Run: headless pygame with SDL's dummy video driver; simulated clock (each Clock.tick advances the game by its frame time, no real sleeping); random seed 0; keys injected as events and as key.get_pressed() state; mouse plan: one left click at the window centre at the start of phase 2, then a move to the lower-right quarter at the start of phase 3.
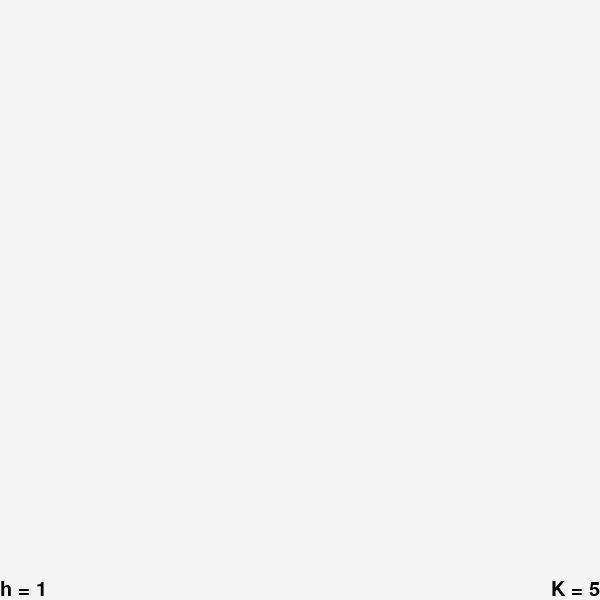
Frame 1 of 4 · flips 1–60 · no input
Frame 2 of 4 · flips 61–180 · clicked the window centre · tapped SPACE, RETURN · held RIGHT (→), D · screen unchanged from frame 1, image omitted
Frame 3 of 4 · flips 181–300 · moved the mouse to the lower-right quarter · held DOWN (↓), S · screen unchanged from frame 2, image omitted
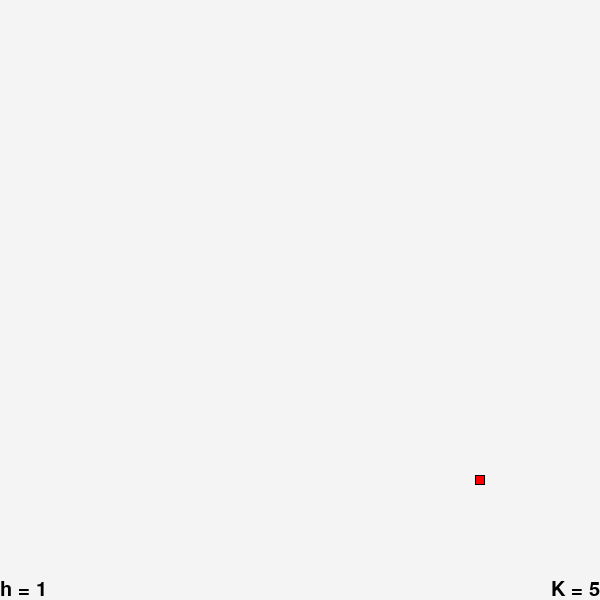
Frame 4 of 4 · flips 301–420 · held LEFT (←), A, UP (↑), W

The pygame program that drew these frames:

#! /usr/bin/env python

# Demo for 722 lecture

import pygame
from pygame.locals import *


# First, we initialize pygame.
pygame.init()
running = True
#pygame.display.set_icon(Surface)
pygame.display.set_caption("722 Example", "722 Example")
screen = pygame.display.set_mode((600,600))
clock = pygame.time.Clock()





# This is the main loop. This handles the main menu if no game is running
# or the game itself. This is also the interceptor for all user input.
my_game = None
my_menu = None

points_a = []
points_q = []
points_z = []
distribution_target = None
bg= None


SIDE = 1
BIG_K = 5

def prob(x,y):
    points = points_a+points_q+points_z
    total = 0
    for p in points:
        if p[0] >= x-SIDE/2. and p[0] <= x+SIDE/2. and p[1] >= y-SIDE/2. and p[1] <= y+SIDE/2.:
            total += (1./(SIDE*SIDE))*1
    return (1./len(points)) * total
def dist(x1,x2,y1,y2):
    return ((x1-x2)**2 + (y1-y2)**2)**.5
def knn(k,x,y):
    points = []
    for a in points_a: points.append((dist(x,a[0],y,a[1]),0)) #red
    for a in points_q: points.append((dist(x,a[0],y,a[1]),1)) #green
    for a in points_z: points.append((dist(x,a[0],y,a[1]),2)) #blue
    points.sort()
    points = points[:k]
    a,q,z = 0,0,0
    for p in points:
        if p[1] == 0: a += 1
        if p[1] == 1: q += 1
        if p[1] == 2: z += 1
    if a > q and a > z: return 0
    if q > a and q > z: return 1
    if z > a and z > q: return 2
    return 0

while running:
    clock.tick(40)
    
    # Do we have a game or a game menu? We need to at least have a menu.
    affected_area = [ pygame.Rect(0,0,600,600) ]
    screen.fill( (244,244,244) )
    if bg:
        screen.blit(bg,(0,0))
    
    for p in points_a:
        R = pygame.Rect(0,0,10,10)
        R.center = int(p[0]*60),int(p[1]*60)
        pygame.draw.rect(screen, (255,0,0), R, 0)
        pygame.draw.rect(screen, (0,0,0), R, 1)
        
    for p in points_q:
        R = pygame.Rect(0,0,10,10)
        R.center = int(p[0]*60),int(p[1]*60)
        pygame.draw.rect(screen, (0,255,0), R, 0)
        pygame.draw.rect(screen, (0,0,0), R, 1)
        
    for p in points_z:
        R = pygame.Rect(0,0,10,10)
        R.center = int(p[0]*60),int(p[1]*60)
        pygame.draw.rect(screen, (0,0,255), R, 0)
        pygame.draw.rect(screen, (0,0,0), R, 1)
    
    if distribution_target:
        R = pygame.Rect(0,0,SIDE*60,SIDE*60)
        dt = int(distribution_target[0]*60), int(distribution_target[1]*60)
        R.center = dt
        c = [0,0,0]
        c[knn(BIG_K, distribution_target[0], distribution_target[1] )] = 255
        pygame.draw.rect(screen, c, R, 1)
        density = prob(*distribution_target)
        predict = density * SIDE * SIDE
        FF = pygame.font.Font( None, 30 )
        a = FF.render( "Density: "+str(density)[:6], True, c)
        ar = a.get_rect()
        ar.topleft = dt
        ar = ar.move(0,SIDE*60/2)
        screen.blit(a,ar)
    
    FF = pygame.font.Font( None, 30 )
    t1 = FF.render( "K = "+str(BIG_K), True, (0,0,0))
    t2 = FF.render( "h = "+str(SIDE), True, (0,0,0))
    t1r = t1.get_rect()
    t2r = t2.get_rect()
    t1r.bottomright = 600,600
    t2r.bottomleft = 0,600
    screen.blit(t1,t1r)
    screen.blit(t2,t2r)
    
    
    
    
    pygame.display.update()
    
    # Whenever we have input, we take the input and save it in a List, passing
    # it to all of the "Interactables" in our scope. Game objects are
    # interactables, as are Convos. When an interactable consumes an event, it
    # destructively modifies the list. 
    events = pygame.event.get()
    if my_game: my_game.handle_events(events)
    if my_menu: my_menu.handle_events(events)
    
    mx,my = pygame.mouse.get_pos()
    for e in events:
        if e.type == QUIT or (e.type == KEYDOWN and e.key == K_ESCAPE) :
            running = False
        if e.type == KEYDOWN:
            if e.key == K_a:
                points_a.append( (mx/60.,my/60.) )
                bg = None
            if e.key == K_q:
                points_q.append( (mx/60.,my/60.) )
                bg = None
            if e.key == K_z:
                points_z.append( (mx/60.,my/60.) )
                bg = None
            if e.key == K_c:
                points_a = []
                points_q = []
                points_z = [] 
                distribution_target = None
                bg = None
            if e.key == K_d:
                if len( points_a + points_q + points_z ) > 0:
                    distribution_target = mx/60.,my/60.
            if e.key == K_g:
                if len( points_a + points_q + points_z ) > 0:
                    bg = pygame.Surface((600,600))
                    for ix in range(60):
                        for iy in range(60):
                            c = [200,200,200]
                            c[knn(BIG_K,ix*10/60.,iy*10/60.)] = 255
                            pygame.draw.rect(bg, c, pygame.Rect(ix*10, iy*10, 10, 10) )
            if e.key == K_o: BIG_K += 1; bg = None
            if e.key == K_l: BIG_K -= 1; bg = None
            if e.key == K_i: SIDE += .1
            if e.key == K_k: SIDE -= .1
            if e.key == K_1:
                bg = None
                points_a = [(0.7666666666666667, 4.55), (0.7666666666666667, 4.483333333333333), (1.3, 4.05), (1.75, 3.75), (2.0166666666666666, 3.5166666666666666), (2.433333333333333, 3.1166666666666667), (2.85, 2.7333333333333334), (3.533333333333333, 2.1166666666666667), (3.8833333333333333, 1.7333333333333334), (3.933333333333333, 1.6), (3.35, 1.6), (2.55, 2.2), (1.5666666666666667, 3.066666666666667), (1.0833333333333333, 3.5166666666666666), (0.9666666666666667, 3.3833333333333333), (1.4, 2.7666666666666666), (1.9, 2.1666666666666665), (2.5833333333333335, 1.4833333333333334), (2.6666666666666665, 1.4333333333333333)]
                points_q = []
                points_z = [(5.783333333333333, 2.05), (5.583333333333333, 2.283333333333333), (4.75, 3.1666666666666665), (3.8, 4.283333333333333), (3.316666666666667, 4.916666666666667), (2.283333333333333, 5.8), (1.8166666666666667, 6.383333333333334), (1.1833333333333333, 7.266666666666667), (1.85, 7.1), (3.0833333333333335, 6.2), (4.633333333333334, 4.6), (5.266666666666667, 3.8833333333333333), (6.05, 3.15), (6.25, 3.1), (5.8, 4.55), (4.183333333333334, 6.15), (2.6666666666666665, 7.616666666666666), (2.5, 7.95), (3.6666666666666665, 7.8), (5.316666666666666, 6.583333333333333), (6.516666666666667, 5.0), (7.133333333333334, 4.216666666666667)]


            if e.key == K_2:
                bg = None
                points_a = [(2.6333333333333333, 2.7333333333333334), (2.55, 2.75), (2.4833333333333334, 3.45), (2.3833333333333333, 4.233333333333333), (2.3666666666666667, 5.033333333333333), (2.3666666666666667, 5.033333333333333), (2.066666666666667, 6.716666666666667), (2.45, 7.266666666666667), (4.116666666666666, 7.416666666666667), (6.116666666666666, 7.116666666666666), (7.133333333333334, 6.866666666666666), (7.133333333333334, 6.85), (7.8, 5.966666666666667), (7.866666666666666, 4.983333333333333), (7.866666666666666, 4.466666666666667), (7.866666666666666, 4.15), (7.916666666666667, 3.0), (7.816666666666666, 2.6666666666666665), (7.333333333333333, 2.35), (6.733333333333333, 2.183333333333333), (4.95, 2.1), (4.933333333333334, 2.1), (3.6333333333333333, 2.066666666666667), (3.2333333333333334, 2.2)]
                points_q = []
                points_z = [(4.533333333333333, 4.3), (4.533333333333333, 4.466666666666667), (4.533333333333333, 5.366666666666666), (3.966666666666667, 5.733333333333333), (3.8833333333333333, 4.6), (4.633333333333334, 4.266666666666667), (5.15, 4.55), (5.35, 4.85), (6.066666666666666, 5.2), (6.433333333333334, 4.466666666666667), (6.116666666666666, 4.1), (5.55, 4.016666666666667)]


            if e.key == K_3:
                bg = None
                points_a = [(3.1333333333333333, 4.816666666666666), (3.183333333333333, 4.816666666666666), (3.2666666666666666, 5.033333333333333), (3.283333333333333, 5.15), (3.283333333333333, 5.166666666666667), (3.0166666666666666, 5.1), (7.416666666666667, 2.033333333333333), (7.5, 2.05), (7.6, 2.2333333333333334), (7.766666666666667, 2.1666666666666665), (7.766666666666667, 1.95), (7.633333333333334, 1.8333333333333333), (7.433333333333334, 1.75), (6.0, 1.6166666666666667), (5.883333333333334, 1.4833333333333334), (5.766666666666667, 1.4)]
                points_q = [(1.95, 7.75), (1.8666666666666667, 7.75), (2.1333333333333333, 7.783333333333333), (2.3833333333333333, 7.916666666666667), (2.3, 8.233333333333333), (1.8166666666666667, 8.333333333333334), (1.7333333333333334, 8.166666666666666), (1.9, 8.066666666666666), (5.3, 7.0), (5.3, 7.05), (5.383333333333334, 7.433333333333334), (5.416666666666667, 7.85), (5.416666666666667, 7.85)]
                points_z = [(5.666666666666667, 5.416666666666667), (5.666666666666667, 5.416666666666667), (5.666666666666667, 5.15), (5.65, 4.883333333333334), (5.566666666666666, 4.55), (5.466666666666667, 4.116666666666666), (5.433333333333334, 3.783333333333333), (5.416666666666667, 3.533333333333333), (0.5833333333333334, 1.5166666666666666), (0.5666666666666667, 1.5), (0.8833333333333333, 1.4833333333333334), (1.15, 1.4666666666666666), (1.3166666666666667, 1.4666666666666666), (1.3333333333333333, 1.6833333333333333), (1.3, 1.75), (0.8666666666666667, 1.8166666666666667), (0.6833333333333333, 1.8333333333333333), (8.433333333333334, 8.266666666666667), (8.4, 8.383333333333333), (8.4, 8.716666666666667), (8.6, 8.916666666666666), (8.8, 8.933333333333334), (9.016666666666667, 8.583333333333334), (9.016666666666667, 8.15), (8.8, 7.866666666666666), (8.25, 7.766666666666667), (8.1, 7.45), (8.266666666666667, 7.083333333333333), (8.75, 6.683333333333334), (8.916666666666666, 6.216666666666667), (8.783333333333333, 5.983333333333333), (8.166666666666666, 6.233333333333333), (8.133333333333333, 6.683333333333334), (8.4, 7.033333333333333), (8.75, 7.233333333333333), (8.966666666666667, 7.416666666666667), (3.716666666666667, 9.0), (1.85, 7.3), (0.8, 8.45), (0.95, 5.65), (2.6666666666666665, 3.816666666666667), (2.7, 1.8666666666666667), (1.4333333333333333, 0.6166666666666667), (1.2666666666666666, 3.6166666666666667), (4.933333333333334, 2.45), (4.866666666666666, 0.65), (6.616666666666666, 0.8166666666666667), (6.983333333333333, 2.1333333333333333), (9.466666666666667, 2.2666666666666666), (9.233333333333333, 1.4166666666666667), (7.583333333333333, 3.8333333333333335), (7.066666666666666, 5.5), (6.833333333333333, 7.016666666666667), (6.366666666666666, 8.366666666666667), (6.866666666666666, 8.783333333333333), (9.85, 6.7), (9.166666666666666, 4.8)]


# So long, and thanks for all the fish!
pygame.quit()
